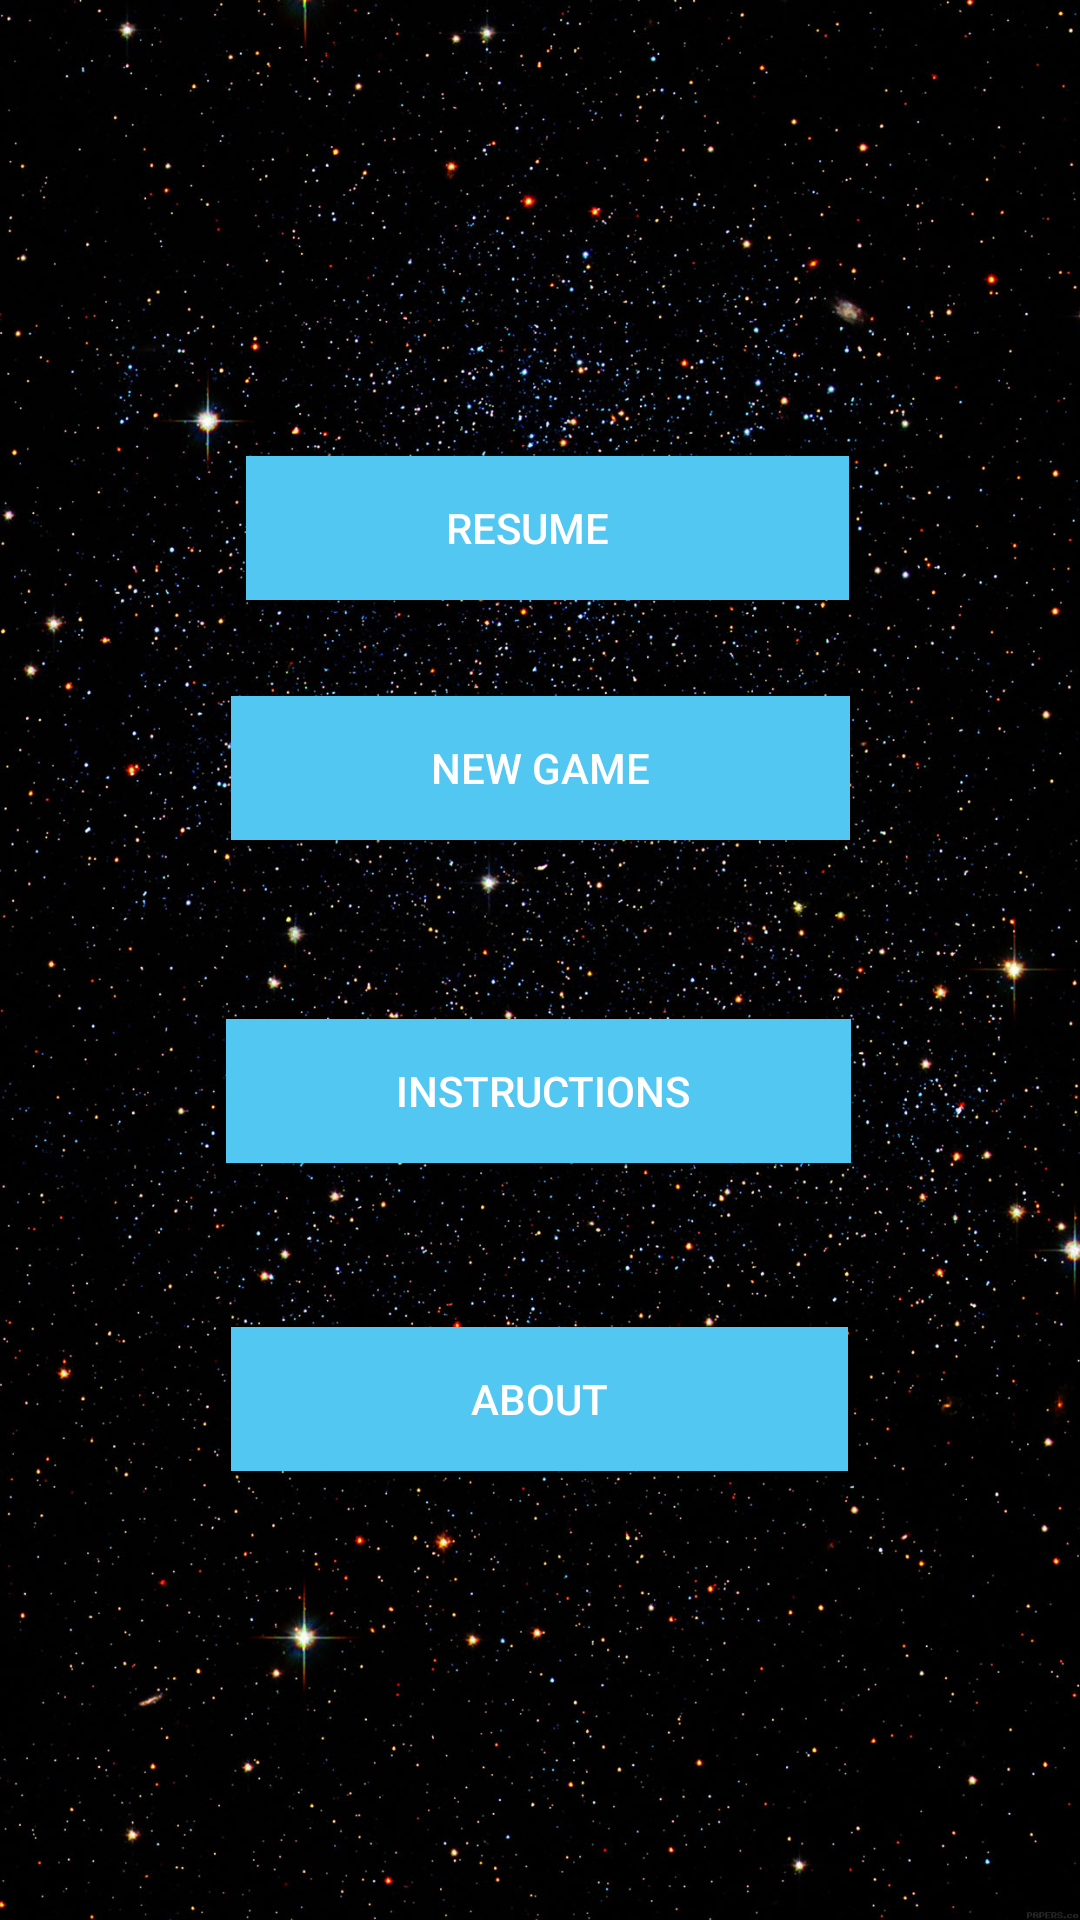

Write the Android layout XML for this screen, with the resource values it uses.
<!-- AndroidManifest.xml: application theme AppTheme -->
<!-- res/layout/activity_main.xml -->
<?xml version="1.0" encoding="utf-8"?>
<android.support.constraint.ConstraintLayout
    xmlns:android="http://schemas.android.com/apk/res/android"
    xmlns:app="http://schemas.android.com/apk/res-auto"
    xmlns:tools="http://schemas.android.com/tools"
    android:layout_width="match_parent"
    android:layout_height="match_parent"
    android:background="@drawable/starsback"
    tools:context=".views.MainActivity"

    >

    <Button
        android:id="@+id/newGame"
        android:layout_width="wrap_content"
        android:layout_height="wrap_content"
        android:layout_marginStart="8dp"
        android:layout_marginTop="8dp"
        android:layout_marginEnd="8dp"
        android:layout_marginBottom="8dp"
        android:background="#51C7F2"
        android:onClick="onPressed"
        android:text="                    NEW GAME                    "
        android:textColor="#ffffff"
        app:layout_constraintBottom_toBottomOf="parent"
        app:layout_constraintEnd_toEndOf="parent"
        app:layout_constraintStart_toStartOf="parent"
        app:layout_constraintTop_toTopOf="parent"
        app:layout_constraintVertical_bias="0.389" />

    <Button
        android:id="@+id/resGame"
        android:layout_width="wrap_content"
        android:layout_height="wrap_content"
        android:layout_marginStart="8dp"
        android:layout_marginTop="8dp"
        android:layout_marginEnd="8dp"
        android:layout_marginBottom="8dp"
        android:background="#51C7F2"
        android:onClick="onResume"
        android:text="                    Resume                        "
        android:textColor="#ffffff"
        app:layout_constraintBottom_toBottomOf="parent"
        app:layout_constraintEnd_toEndOf="parent"
        app:layout_constraintHorizontal_bias="0.518"
        app:layout_constraintStart_toStartOf="parent"
        app:layout_constraintTop_toTopOf="parent"
        app:layout_constraintVertical_bias="0.25" />

    <Button
        android:id="@+id/button"
        android:layout_width="wrap_content"
        android:layout_height="wrap_content"
        android:layout_marginStart="8dp"
        android:layout_marginTop="8dp"
        android:layout_marginEnd="8dp"
        android:layout_marginBottom="8dp"
        android:background="#51C7F2"
        android:text="                 INSTRUCTIONS                "
        android:textColor="#ffffff"
        app:layout_constraintBottom_toBottomOf="parent"
        app:layout_constraintEnd_toEndOf="parent"
        app:layout_constraintHorizontal_bias="0.497"
        app:layout_constraintStart_toStartOf="parent"
        app:layout_constraintTop_toBottomOf="@+id/newGame"
        app:layout_constraintVertical_bias="0.175" />

    <Button
        android:id="@+id/button2"
        android:layout_width="wrap_content"
        android:layout_height="wrap_content"
        android:layout_marginStart="8dp"
        android:layout_marginTop="8dp"
        android:layout_marginEnd="8dp"
        android:layout_marginBottom="8dp"
        android:background="#51C7F2"
        android:text="                        ABOUT                        "
        android:textColor="#ffffff"
        app:layout_constraintBottom_toBottomOf="parent"
        app:layout_constraintEnd_toEndOf="parent"
        app:layout_constraintHorizontal_bias="0.498"
        app:layout_constraintStart_toStartOf="parent"
        app:layout_constraintTop_toBottomOf="@+id/button"
        app:layout_constraintVertical_bias="0.248" />
</android.support.constraint.ConstraintLayout>
<!-- resources referenced by this layout -->
<resources>
  <!-- drawable starsback: jpg bitmap (drawable-v24, 400979 bytes) -->
  <style name="AppTheme" parent="Theme.AppCompat.Light.DarkActionBar">
          
          <item name="colorPrimary">@color/colorPrimary</item>
          <item name="colorPrimaryDark">@color/colorPrimaryDark</item>
          <item name="colorAccent">@color/colorAccent</item>
      </style>
  <color name="colorPrimary">#6651C7F2</color>
  <color name="colorPrimaryDark">#000000</color>
  <color name="colorAccent">#FFFFFF</color>
</resources>
